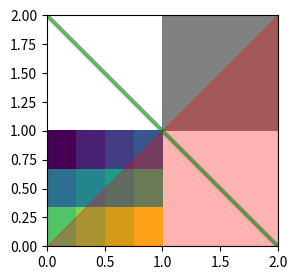
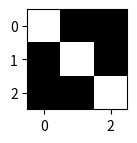

The matplotlib source for these figures, in order:
# Images, colours and transparency in PostScript: colorimage operators, setrgbcolor counts, and what happens to alpha.
import io
import re
import warnings
import numpy as np
import matplotlib
matplotlib.use("agg")
import matplotlib.pyplot as plt

fig, ax = plt.subplots(figsize=(3, 3))
ax.imshow(np.arange(12).reshape(3, 4), extent=(0, 1, 0, 1), cmap="viridis")
ax.imshow(np.ones((2, 2)), extent=(1, 2, 1, 2), cmap="gray", alpha=0.5)
ax.fill([0, 2, 2], [0, 0, 2], color="red", alpha=0.3)
ax.plot([0, 2], [2, 0], color=(0, 0.5, 0, 0.6), lw=3)
ax.set_xlim(0, 2)
ax.set_ylim(0, 2)
with warnings.catch_warnings(record=True) as caught:
    warnings.simplefilter("always")
    buf = io.BytesIO()
    fig.savefig(buf, format="ps")
print(sorted({str(w.message)[:70] for w in caught}))
t = buf.getvalue().decode("latin-1")
print(t.count("colorimage"), t.count(" image"), len(re.findall(r"setrgbcolor", t)) > 0, t.count("setgray") >= 0)
print(re.findall(r"(\d+) (\d+) 8 \[", t)[:3])
with warnings.catch_warnings(record=True) as caught:
    warnings.simplefilter("always")
    buf2 = io.BytesIO()
    fig.savefig(buf2, format="eps")
print(len(caught), buf2.getvalue()[:10])
gray = plt.figure(figsize=(1, 1))
gray.add_axes([0, 0, 1, 1]).imshow(np.eye(3), cmap="gray")
buf3 = io.BytesIO()
gray.savefig(buf3, format="ps")
print(buf3.getvalue().decode("latin-1").count("colorimage"))
